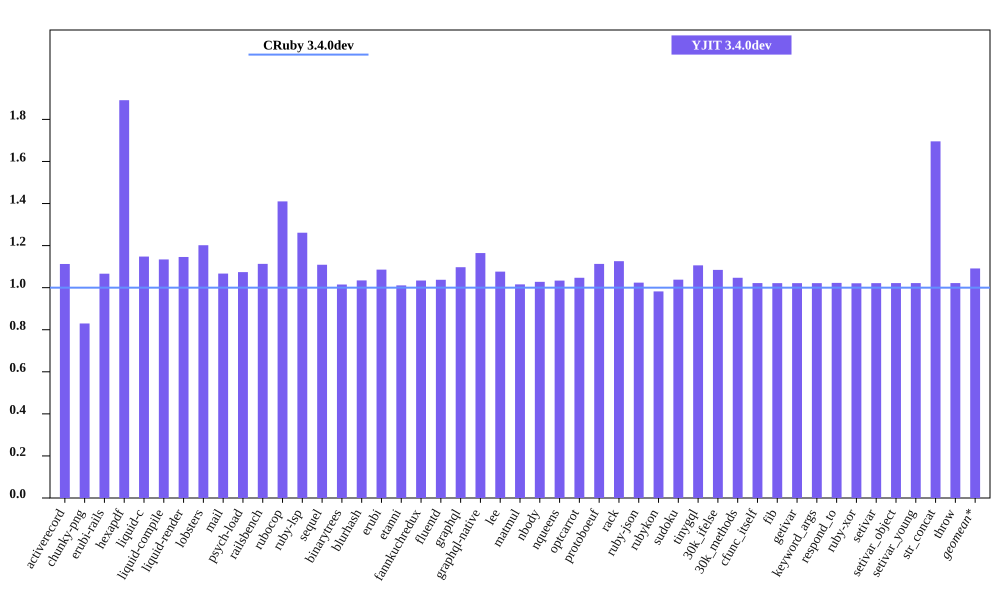

Source data for this figure (header and first rows):
bench, CRuby 3.4.0dev mem (MiB), YJIT 3.4.0dev mem (MiB), Inline Code, Outlined Code, YJIT Mem overhead
activerecord, 53.17, 59.16, 2, 2
chunky-png, 43.64, 36.21, 1, 1
erubi-rails, 100.3, 106.9, 3, 3
hexapdf, 136.9, 258.8, 3, 2
liquid-c, 29.08, 33.38, 1, 1
liquid-compile, 26.52, 30.08, 1, 1
liquid-render, 29.52, 33.83, 1, 1
lobsters, 267.5, 321.5, 12, 10
mail, 61.14, 65.23, 2, 1
psych-load, 28.37, 30.46, 1, 1
railsbench, 99.38, 110.6, 5, 4
rubocop, 85.05, 119.9, 9, 7
ruby-lsp, 64.93, 81.9, 1, 1
sequel, 31.29, 34.7, 1, 1
binarytrees, 18.78, 19.06, 1, 1
blurhash, 14.04, 14.52, 1, 1
erubi, 22.08, 23.98, 1, 1
etanni, 16.93, 17.11, 1, 1
fannkuchredux, 12.76, 13.19, 1, 1
fluentd, 582.4, 604.2, 1, 1
graphql, 32.81, 36.0, 1, 1
graphql-native, 30.82, 35.89, 1, 1
lee, 25.1, 27.01, 1, 1
matmul, 18.46, 18.75, 1, 1
nbody, 12.82, 13.18, 1, 1
nqueens, 12.89, 13.32, 1, 1
optcarrot, 57.96, 60.69, 1, 1
protoboeuf, 24.55, 27.32, 1, 1
rack, 22.09, 24.87, 1, 1
ruby-json, 13.73, 14.06, 1, 1
rubykon, 39.28, 38.58, 1, 1
sudoku, 12.84, 13.33, 1, 1
tinygql, 20.8, 23.01, 1, 1
30k_ifelse, 137.1, 148.7, 8, 7
30k_methods, 83.85, 87.8, 3, 3
cfunc_itself, 12.72, 13.0, 1, 1
fib, 12.72, 12.99, 1, 1
getivar, 12.72, 12.99, 1, 1
keyword_args, 12.72, 12.99, 1, 1
respond_to, 12.72, 13.01, 1, 1
ruby-xor, 13.84, 14.13, 1, 1
setivar, 12.72, 12.99, 1, 1
setivar_object, 12.72, 13, 1, 1
setivar_young, 12.72, 13.0, 1, 1
str_concat, 39.09, 66.29, 1, 1
throw, 12.71, 12.99, 1, 1
